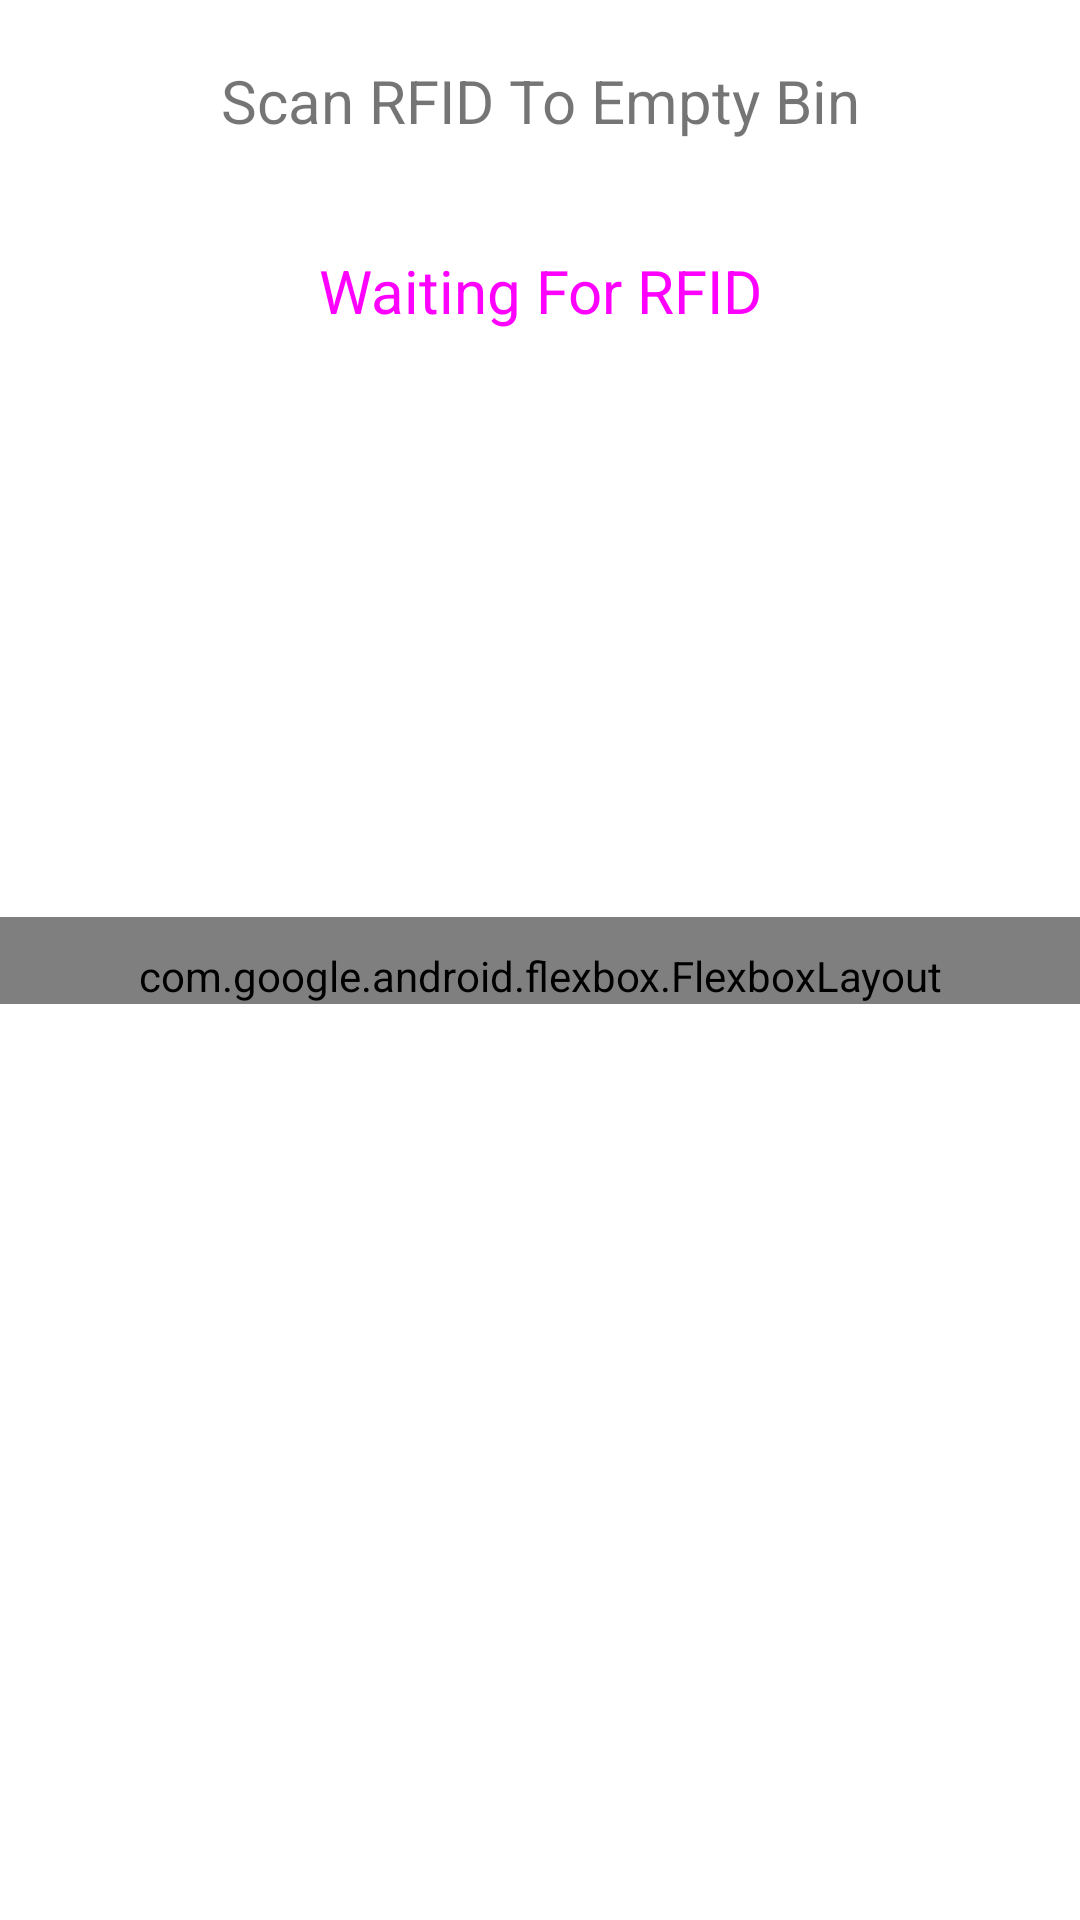

Produce the Android XML layout that renders to this screen, including the resource entries it uses.
<!-- AndroidManifest.xml: application theme AppTheme -->
<!-- res/layout/activity_empty_box.xml -->
<?xml version="1.0" encoding="utf-8"?>
<androidx.constraintlayout.widget.ConstraintLayout xmlns:android="http://schemas.android.com/apk/res/android"
    xmlns:app="http://schemas.android.com/apk/res-auto"
    xmlns:tools="http://schemas.android.com/tools"
    android:layout_width="match_parent"
    android:layout_height="match_parent"
    tools:context=".app.EmptyBoxActivity"
    android:id="@+id/emptyBoxActivityLayout">

    <TextView
        android:id="@+id/scanRFIDHelpText"
        android:layout_width="match_parent"
        android:layout_height="wrap_content"
        android:fontFamily="sans-serif"
        android:gravity="center"
        android:padding="20dp"
        android:text="Scan RFID To Empty Bin"
        android:textSize="20dp"
        app:layout_constraintEnd_toEndOf="parent"
        app:layout_constraintHorizontal_bias="0.0"
        app:layout_constraintStart_toStartOf="parent"
        app:layout_constraintTop_toTopOf="parent" />

    <Button
        android:id="@+id/scannedItem"
        style="@style/Widget.Material3.Button"
        android:layout_width="wrap_content"
        android:layout_height="60dp"
        android:clickable="false"
        android:text="Waiting For RFID"
        android:textSize="20dp"
        app:layout_constraintBottom_toTopOf="@+id/flexboxLayout2"
        app:layout_constraintEnd_toEndOf="parent"
        app:layout_constraintStart_toStartOf="parent"
        app:layout_constraintTop_toBottomOf="@+id/scanRFIDHelpText"
        app:layout_constraintVertical_bias="0.0" />


    <TextView
        android:id="@+id/scannedBoxBarcode"
        android:layout_width="match_parent"
        android:layout_height="wrap_content"
        android:fontFamily="sans-serif"
        android:gravity="center"
        android:padding="20dp"
        android:text=""
        android:textSize="20dp"
        app:layout_constraintBottom_toTopOf="@+id/flexboxLayout2"
        app:layout_constraintTop_toBottomOf="@+id/scannedItem"
        app:layout_constraintVertical_bias="0.0"
        tools:layout_editor_absoluteX="0dp" />

    <com.google.android.flexbox.FlexboxLayout
        android:id="@+id/flexboxLayout2"
        android:layout_width="match_parent"
        android:layout_height="wrap_content"
        android:paddingTop="10dp"
        app:alignContent="center"
        app:alignItems="center"
        app:flexWrap="wrap"
        app:justifyContent="center"
        app:layout_constraintBottom_toBottomOf="parent"
        app:layout_constraintTop_toTopOf="parent">

        <TextView
            android:id="@+id/scanBinsHelpText"
            android:layout_width="match_parent"
            android:layout_height="wrap_content"
            android:fontFamily="sans-serif"
            android:gravity="center"
            android:text="Please Scan The Box Barcode To Empty"
            android:textSize="20dp"
            android:padding="20dp"
            android:layout_marginBottom="30dp"/>


        <Button
            android:id="@+id/scannedItemsCount"
            style="@style/Widget.Material3.Button"
            android:layout_width="wrap_content"
            android:layout_height="60dp"
            android:clickable="false"
            android:text="0 Bins Emptied"
            android:textSize="20dp" />

        <LinearLayout
            android:id="@+id/confirmationLayout"
            android:layout_width="match_parent"
            android:layout_height="wrap_content"
            android:layout_marginTop="20dp"
            android:orientation="vertical"
            android:visibility="gone">

            <TextView
                android:id="@+id/confirmationMessage"
                android:layout_width="match_parent"
                android:layout_height="wrap_content"
                android:fontFamily="sans-serif"
                android:gravity="center"
                android:padding="10dp"
                android:text="Are You Sure You Want To Empty This Bin?"
                android:textSize="16dp" />

            <com.google.android.flexbox.FlexboxLayout
                android:layout_width="match_parent"
                android:layout_height="wrap_content"
                app:alignContent="center"
                app:alignItems="center"
                app:flexWrap="wrap"
                android:layout_marginTop="10dp"
                app:justifyContent="center"
                android:id="@+id/confirmationButtons">

                <Button
                    android:id="@+id/confirmationNo"
                    style="@style/Widget.Material3.Button"
                    android:backgroundTint="@android:color/holo_blue_light"
                    android:layout_width="wrap_content"
                    android:layout_height="40dp"
                    android:text="Cancel"
                    android:layout_marginRight="10dp"
                    android:layout_marginLeft="10dp"
                    android:textSize="14dp" />

                <Button
                    android:id="@+id/confirmationYes"
                    style="@style/Widget.Material3.Button"
                    android:backgroundTint="@android:color/holo_red_light"
                    android:layout_width="wrap_content"
                    android:layout_height="40dp"
                    android:layout_marginRight="10dp"
                    android:layout_marginLeft="10dp"
                    android:text="Empty Bin"
                    android:textSize="14dp" />

            </com.google.android.flexbox.FlexboxLayout>

        </LinearLayout>

    </com.google.android.flexbox.FlexboxLayout>

    <EditText
        android:id="@+id/insertBinBoxBarcode"
        android:layout_width="wrap_content"
        android:layout_height="wrap_content"
        android:background="@null"
        android:cursorVisible="false"
        android:elevation="2dp"
        android:inputType="textVisiblePassword|textNoSuggestions"
        android:text=" "
        app:layout_constraintBottom_toBottomOf="parent"
        app:layout_constraintEnd_toEndOf="parent"
        app:layout_constraintStart_toStartOf="parent"
        app:layout_constraintTop_toTopOf="parent" />

</androidx.constraintlayout.widget.ConstraintLayout>
<!-- resources referenced by this layout -->
<resources>
  <style name="AppTheme" parent="Theme.MaterialComponents.DayNight.DarkActionBar">
          
          <item name="colorPrimary">@color/colorPrimary</item>
          <item name="colorPrimaryDark">@color/colorPrimaryDark</item>
          <item name="colorAccent">@color/colorAccent</item>
  
      </style>
  <color name="colorPrimary">#3F51B5</color>
  <color name="colorPrimaryDark">#303F9F</color>
  <color name="colorAccent">#FF4081</color>
</resources>
